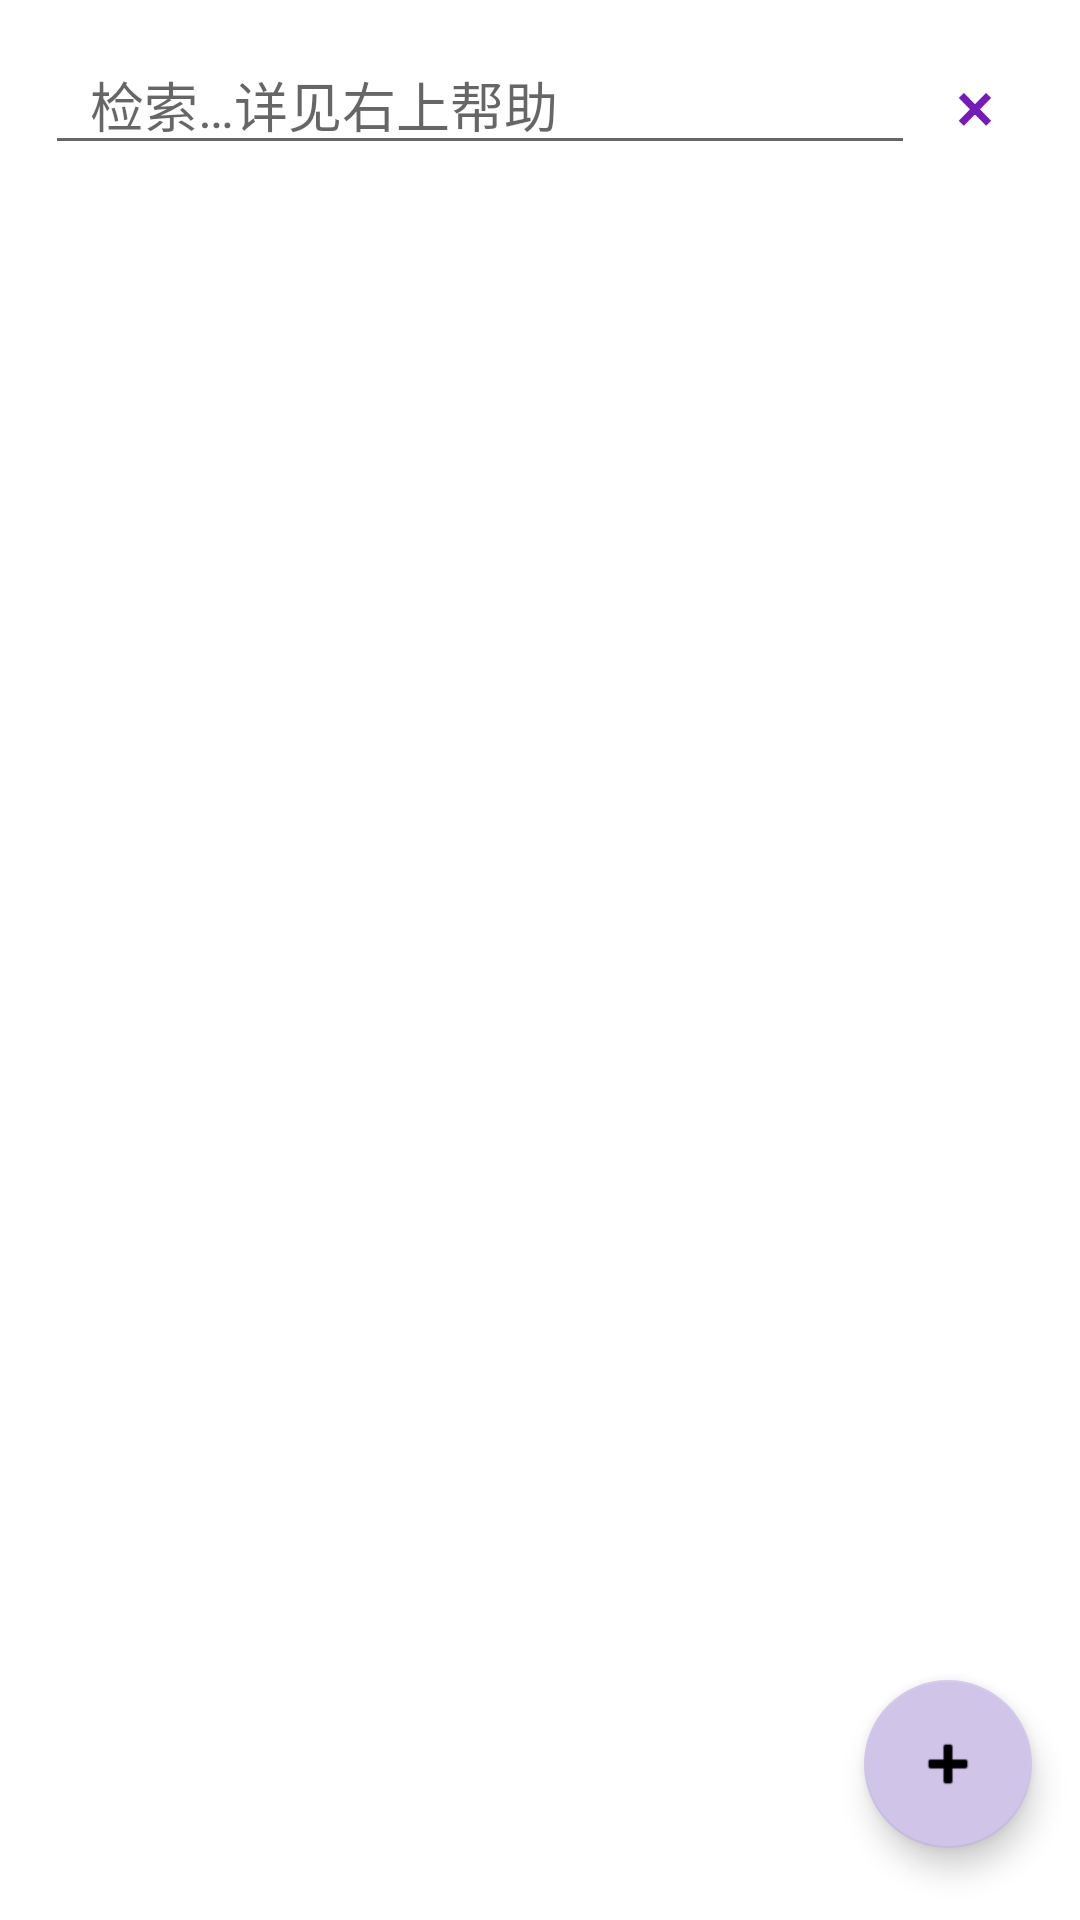

Here is an Android app screen rendered from its layout file. Give the layout XML and the strings, colors and styles it references.
<!-- AndroidManifest.xml: application theme Theme.VocNyan -->
<!-- res/layout/activity_main.xml -->
<?xml version="1.0" encoding="utf-8"?>
<androidx.constraintlayout.widget.ConstraintLayout xmlns:android="http://schemas.android.com/apk/res/android"
    android:id="@+id/whole_main_layout"
    xmlns:app="http://schemas.android.com/apk/res-auto"
    xmlns:tools="http://schemas.android.com/tools"
    android:layout_width="match_parent"
    android:layout_height="match_parent"
    android:orientation="vertical"
    tools:context=".MainActivity">


    <androidx.constraintlayout.widget.ConstraintLayout
        android:id="@+id/query_layout"
        android:layout_width="match_parent"
        android:layout_height="wrap_content"
        app:layout_constraintEnd_toEndOf="parent"
        app:layout_constraintStart_toStartOf="parent"
        app:layout_constraintTop_toTopOf="parent"

        android:paddingVertical="15dp"
        android:paddingHorizontal="10dp"
        android:elevation="3dp">
        <LinearLayout
            android:id="@+id/input_line"
            android:layout_width="match_parent"
            android:layout_height="40dp"
            android:orientation="horizontal"
            app:layout_constraintEnd_toEndOf="parent"
            app:layout_constraintStart_toStartOf="parent"
            app:layout_constraintTop_toTopOf="parent"
            android:paddingHorizontal="5dp"
            >
            <Spinner
                android:id="@+id/spinner_select"
                android:layout_width="wrap_content"
                android:layout_height="match_parent"
                android:foreground="?selectableItemBackground"
                android:padding="0dp"
                android:spinnerMode="dropdown"
                android:dropDownVerticalOffset="45dp"
                android:background="@null"
                android:textAlignment="center"
                android:textColor="@color/blue_700"
                android:textSize="24sp"/>
            <EditText
                android:id="@+id/edit_text_input"
                android:layout_width="0dp"
                android:layout_height="match_parent"
                android:layout_weight="2"
                android:ems="10"
                android:hint="@string/search_tips"
                android:inputType="text"
                android:maxLines="1"
                android:paddingHorizontal="15dp"
                android:paddingVertical="0dp"
                android:textSize="18sp"
                android:focusable="true"
                android:focusableInTouchMode="true"/>
            <Button
                android:id="@+id/btn_clear"
                android:layout_width="40dp"
                android:layout_height="match_parent"
                android:background="#00000000"
                android:foreground="?selectableItemBackground"
                android:padding="0dp"
                android:textAlignment="center"
                android:text="@string/search_clear"
                android:textColor="@color/blue_700"
                android:textSize="24sp"/>


        </LinearLayout>


    </androidx.constraintlayout.widget.ConstraintLayout>

    <RelativeLayout
        android:id="@+id/result_fragment"
        android:name="shuidict.ResultFragment"
        android:layout_width="match_parent"
        android:layout_height="wrap_content"
        android:layout_weight="1"
        app:layout_constraintTop_toBottomOf="@+id/query_layout"
        />

    <com.google.android.material.floatingactionbutton.FloatingActionButton
        android:id="@+id/btn_add_entry"
        android:layout_width="wrap_content"
        android:layout_height="wrap_content"
        android:layout_gravity="bottom|end"
        android:layout_marginEnd="16dp"
        android:layout_marginBottom="24dp"
        app:fabSize="auto"
        app:srcCompat="@android:drawable/ic_input_add"
        android:contentDescription="@string/entry_manager_add_dict"
        app:layout_constraintBottom_toBottomOf="parent"
        app:layout_constraintEnd_toEndOf="parent"
        />

    <View
        android:id="@+id/view_placeholder"
        android:layout_width="match_parent"
        android:layout_height="10dp"
        android:elevation="3dp"
        app:layout_constraintBottom_toBottomOf="parent"/>
</androidx.constraintlayout.widget.ConstraintLayout>
<!-- resources referenced by this layout -->
<resources>
  <color name="blue_700">#761AB8</color>
  <string name="entry_manager_add_dict">添加词条</string>
  <string name="search_clear">×</string>
  <string name="search_tips">检索…详见右上帮助</string>
  <style name="Theme.VocNyan" parent="Theme.MaterialComponents.DayNight.DarkActionBar">
          
          <item name="colorPrimary">@color/blue_500</item>
          <item name="colorPrimaryVariant">@color/blue_700</item>
          <item name="colorOnPrimary">@color/white</item>
          
          <item name="colorSecondary">@color/blue_200</item>
          <item name="colorSecondaryVariant">@color/blue_deep</item>
          <item name="colorOnSecondary">@color/black</item>
          
          <item name="android:statusBarColor">?attr/colorPrimaryVariant</item>
          
          <item name="colorTextDefault">@color/black</item>
  
  
          <item name="colorControlHighlight">@color/purple_700</item>
  
  
      </style>
  <color name="blue_500">#A37CEC</color>
  <color name="white">#FFFFFFFF</color>
  <color name="blue_200">#D1C4E9</color>
  <color name="blue_deep">#3E125A</color>
  <color name="black">#FF000000</color>
  <color name="purple_700">#FF3700B3</color>
</resources>
